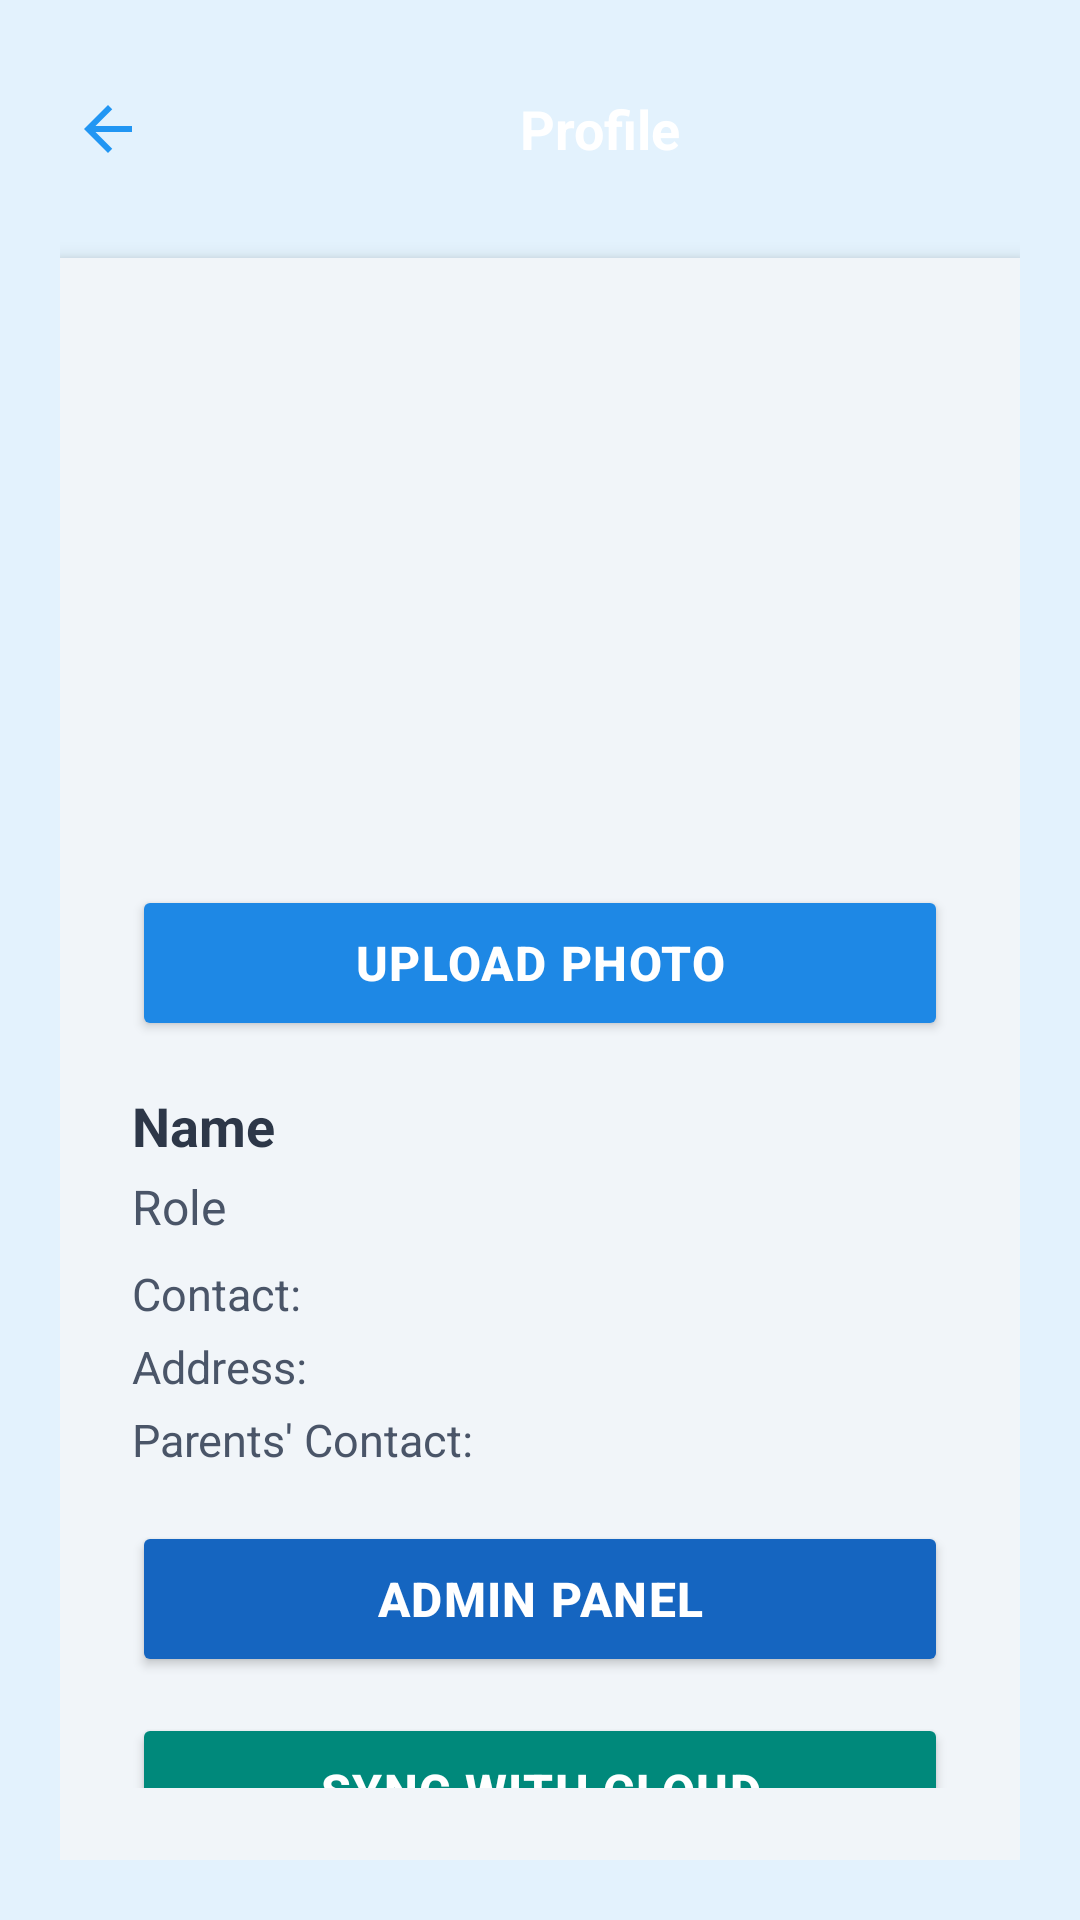

Layout XML and referenced resources for this Android screen:
<!-- AndroidManifest.xml: application theme Theme.MessManagement -->
<!-- res/layout/activity_profile.xml -->
<?xml version="1.0" encoding="utf-8"?>
<LinearLayout xmlns:android="http://schemas.android.com/apk/res/android"
    android:layout_width="match_parent"
    android:layout_height="match_parent"
    android:background="#E3F2FD"
    android:orientation="vertical"
    android:padding="20dp">

    
    <LinearLayout
        android:id="@+id/layoutTopBar"
        android:layout_width="match_parent"
        android:layout_height="wrap_content"
        android:layout_marginBottom="20dp"
        android:gravity="center_vertical"
        android:orientation="horizontal"
        android:paddingHorizontal="4dp">

        <ImageView
            android:id="@+id/ivBack"
            android:layout_width="24dp"
            android:layout_height="24dp"
            android:layout_marginEnd="16dp"
            android:src="@drawable/ic_arrow_back"
            android:tint="@color/colorPrimary" />

        <TextView
            android:id="@+id/tvTitle"
            android:layout_width="match_parent"
            android:layout_height="46dp"
            android:layout_weight="1"
            android:background="@drawable/bg_header_rounded"
            android:gravity="center"
            android:text="Profile"
            android:textColor="#FFFFFF"
            android:textSize="18sp"
            android:textStyle="bold" />
    </LinearLayout>

    
    <LinearLayout
        android:layout_width="match_parent"
        android:layout_height="0dp"
        android:layout_weight="1"
        android:background="#F1F5F9"
        android:elevation="4dp"
        android:orientation="vertical"
        android:padding="24dp">

        
        <LinearLayout
            android:layout_width="match_parent"
            android:layout_height="wrap_content"
            android:layout_marginBottom="16dp"
            android:gravity="center_horizontal"
            android:orientation="vertical">

            <ImageView
                android:id="@+id/ivProfilePhoto"
                android:layout_width="150dp"
                android:layout_height="150dp"
                android:contentDescription="Profile Photo"
                android:padding="8dp"
                android:scaleType="centerCrop"
                android:src="@drawable/ic_person" />

            <Button
                android:id="@+id/btnUploadPhoto"
                android:layout_width="match_parent"
                android:layout_height="52dp"
                android:layout_marginTop="35dp"
                android:backgroundTint="#1E88E5"
                android:letterSpacing="0.03"
                android:text="Upload Photo"
                android:textColor="@android:color/white"
                android:textSize="16sp"
                android:textStyle="bold" />
        </LinearLayout>

        
        <TextView
            android:id="@+id/tvProfileName"
            android:layout_width="match_parent"
            android:layout_height="wrap_content"
            android:layout_marginBottom="4dp"
            android:text="Name"
            android:textColor="#2D3748"
            android:textSize="18sp"
            android:textStyle="bold" />

        
        <TextView
            android:id="@+id/tvProfileRole"
            android:layout_width="match_parent"
            android:layout_height="wrap_content"
            android:layout_marginBottom="8dp"
            android:text="Role"
            android:textColor="#4A5568"
            android:textSize="16sp" />

        
        <TextView
            android:id="@+id/tvProfileContact"
            android:layout_width="match_parent"
            android:layout_height="wrap_content"
            android:layout_marginBottom="4dp"
            android:text="Contact:"
            android:textColor="#4A5568"
            android:textSize="15sp" />

        
        <TextView
            android:id="@+id/tvProfileAddress"
            android:layout_width="match_parent"
            android:layout_height="wrap_content"
            android:layout_marginBottom="4dp"
            android:text="Address:"
            android:textColor="#4A5568"
            android:textSize="15sp" />

        
        <TextView
            android:id="@+id/tvProfileParentContact"
            android:layout_width="match_parent"
            android:layout_height="wrap_content"
            android:layout_marginBottom="16dp"
            android:text="Parents' Contact:"
            android:textColor="#4A5568"
            android:textSize="15sp" />

        
        <Button
            android:id="@+id/btnAdminPanel"
            android:layout_width="match_parent"
            android:layout_height="52dp"
            android:layout_marginTop="1dp"
            android:backgroundTint="#1565C0"
            android:letterSpacing="0.03"
            android:text="Admin Panel"
            android:textColor="@android:color/white"
            android:textSize="16sp"
            android:textStyle="bold" />

        
        <Button
            android:id="@+id/btnSync"
            android:layout_width="match_parent"
            android:layout_height="52dp"
            android:layout_marginTop="12dp"
            android:backgroundTint="#00897B"
            android:letterSpacing="0.03"
            android:text="Sync with Cloud"
            android:textColor="@android:color/white"
            android:textSize="16sp"
            android:textStyle="bold" />

        
        <Button
            android:id="@+id/btnLogout"
            android:layout_width="match_parent"
            android:layout_height="52dp"
            android:layout_marginTop="12dp"
            android:backgroundTint="#D32F2F"
            android:letterSpacing="0.03"
            android:text="Logout"
            android:textColor="@android:color/white"
            android:textSize="16sp"
            android:textStyle="bold" />

    </LinearLayout>

</LinearLayout>
<!-- resources referenced by this layout -->
<resources>
  <color name="colorPrimary">#2196F3</color>
  <!-- drawable ic_arrow_back (drawable) -->
  <vector xmlns:android="http://schemas.android.com/apk/res/android"
      android:width="24dp"
      android:height="24dp"
      android:viewportWidth="24"
      android:viewportHeight="24"
      android:tint="?attr/colorControlNormal">
      <path
          android:fillColor="@android:color/black"
          android:pathData="M20,11L7.83,11l5.59,-5.59L12,4l-8,8 8,8 1.41,-1.41L7.83,13L20,13z" />
  </vector>
  <style name="Theme.MessManagement" parent="Base.Theme.MessManagement" />
  <style name="Base.Theme.MessManagement" parent="Theme.Material3.DayNight.NoActionBar">
          
          
      </style>
</resources>
